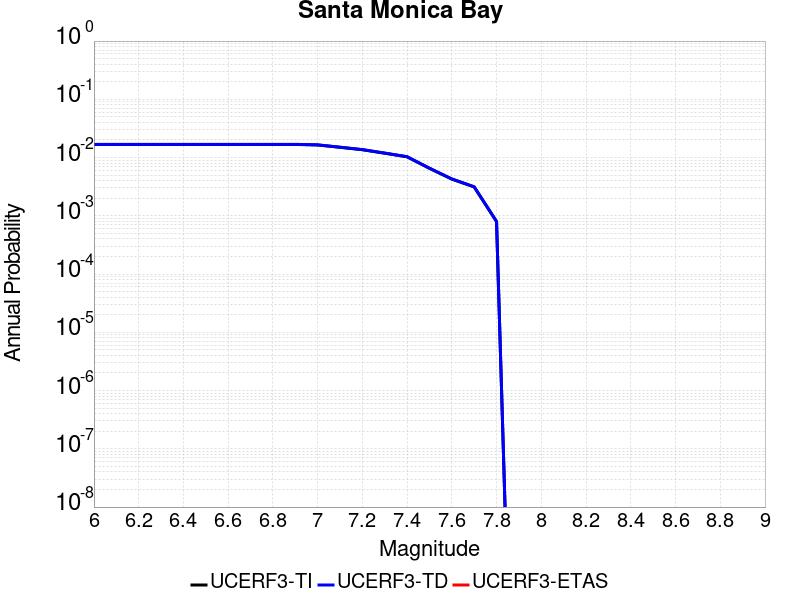

Source data for this figure (header and first rows):
Magnitude, UCERF3-TI Prob, UCERF3-TD Prob, UCERF3-ETAS Prob
6.0, 0.0168, 0.01686, 0.0
6.1, 0.0168, 0.01686, 0.0
6.2, 0.0168, 0.01686, 0.0
6.3, 0.0168, 0.01686, 0.0
6.4, 0.0168, 0.01686, 0.0
6.5, 0.0168, 0.01686, 0.0
6.6, 0.0168, 0.01686, 0.0
6.7, 0.0168, 0.01686, 0.0
6.8, 0.0168, 0.01686, 0.0
6.9, 0.0168, 0.01686, 0.0
7.0, 0.01646, 0.01653, 0.0
7.1, 0.01501, 0.01507, 0.0
7.2, 0.01364, 0.0137, 0.0
7.3, 0.01189, 0.01194, 0.0
7.4, 0.0103, 0.01035, 0.0
7.5, 0.006539, 0.006572, 0.0
7.6, 0.004273, 0.004295, 0.0
7.7, 0.003134, 0.00315, 0.0
7.8, 7.9644093E-4, 8.010729E-4, 0.0
